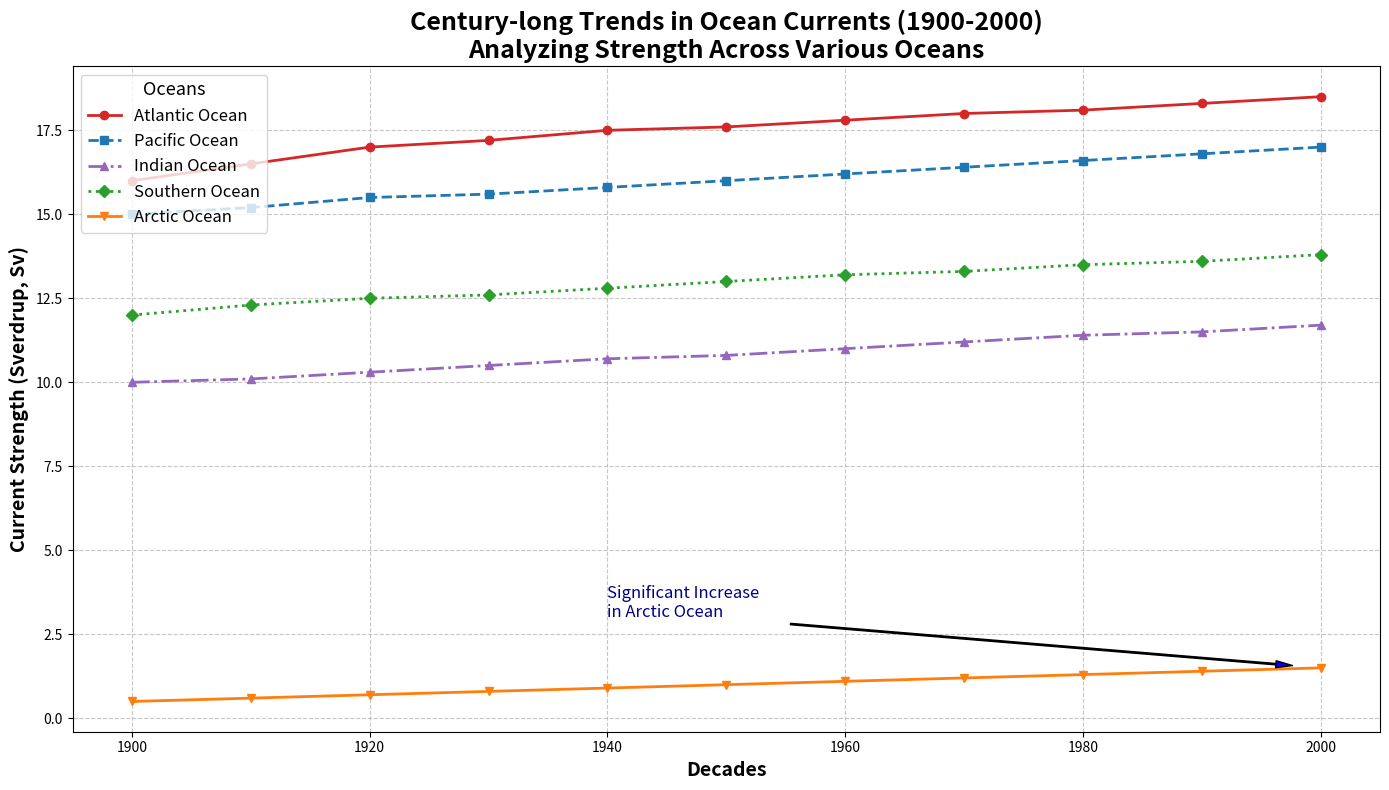

This chart was generated by the following Python code:
import matplotlib.pyplot as plt
import numpy as np

decades = np.arange(1900, 2001, 10)

atlantic_data = [16, 16.5, 17, 17.2, 17.5, 17.6, 17.8, 18, 18.1, 18.3, 18.5]
pacific_data = [15, 15.2, 15.5, 15.6, 15.8, 16, 16.2, 16.4, 16.6, 16.8, 17]
indian_data = [10, 10.1, 10.3, 10.5, 10.7, 10.8, 11, 11.2, 11.4, 11.5, 11.7]
southern_data = [12, 12.3, 12.5, 12.6, 12.8, 13, 13.2, 13.3, 13.5, 13.6, 13.8]
arctic_data = [0.5, 0.6, 0.7, 0.8, 0.9, 1, 1.1, 1.2, 1.3, 1.4, 1.5]

fig, ax1 = plt.subplots(figsize=(14, 8))

# Colors are shuffled by swapping them among the line plots
ax1.plot(decades, atlantic_data, label='Atlantic Ocean', marker='o', linestyle='-', linewidth=2, color='#d62728')  # Changed
ax1.plot(decades, pacific_data, label='Pacific Ocean', marker='s', linestyle='--', linewidth=2, color='#1f77b4')  # Changed
ax1.plot(decades, indian_data, label='Indian Ocean', marker='^', linestyle='-.', linewidth=2, color='#9467bd')  # Changed
ax1.plot(decades, southern_data, label='Southern Ocean', marker='D', linestyle=':', linewidth=2, color='#2ca02c')  # Changed
ax1.plot(decades, arctic_data, label='Arctic Ocean', marker='v', linestyle='-', linewidth=2, color='#ff7f0e')  # Changed

ax1.set_title("Century-long Trends in Ocean Currents (1900-2000)\nAnalyzing Strength Across Various Oceans", fontsize=18, fontweight='bold')
ax1.set_xlabel('Decades', fontsize=14, fontweight='bold')
ax1.set_ylabel('Current Strength (Sverdrup, Sv)', fontsize=14, fontweight='bold')
ax1.legend(loc='upper left', title='Oceans', fontsize=12, title_fontsize='13')
ax1.grid(True, linestyle='--', alpha=0.7)

ax1.annotate('Significant Increase\nin Arctic Ocean', xy=(2000, 1.5), xytext=(1940, 3),
             arrowprops=dict(facecolor='blue', shrink=0.05, width=1, headwidth=5),
             fontsize=12, color='darkblue')

plt.tight_layout()
plt.show()
